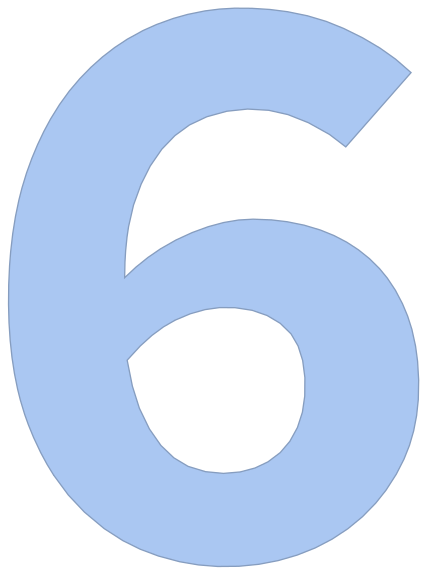

The data file committed next to this chart (first rows):
40.28323943912983, 356.397230546607
59.15, 379.6
82.01, 398.9
108.4, 413.1
137.1, 421.7
166.8, 424.8
196.7, 422.7
225.7, 415.2
252.6, 402
275.9, 383.3
294.5, 359.9
307.4, 332.9
313.3, 303.6
313.3, 273.6
308, 244.1
295.9, 216.8
276.8, 193.8
251.8, 177.4
223.4, 167.9
193.7, 164.5
164, 167.9
135.9, 178.2
110.3, 193.7
93.64, 200.5
96.32, 170.7
104.5, 141.9
118.8, 115.6
140.3, 95.03
168, 84
197.8, 82.5
226.7, 90.18
252.6, 105
273.5, 93.99
293.3, 71.45
302.7, 49.62
278.4, 32.16
251.6, 18.84
222.9, 10.27
193.2, 6.516
163.2, 6.995
133.8, 12.75
105.9, 23.66
80.66, 39.77
58.8, 60.25
40.98, 84.33
27.17, 110.9
17.04, 139.1
10.64, 168.4
7.259, 198.2
6.407, 228.2
7.943, 258.2
12.39, 287.8
20.59, 316.6
32.94, 343.9
131.4, 240.1
107.2, 257.6
97.88, 282.6
106.9, 311.1
122.9, 336.3
148, 351.9
177.6, 354.2
... 7 more rows
